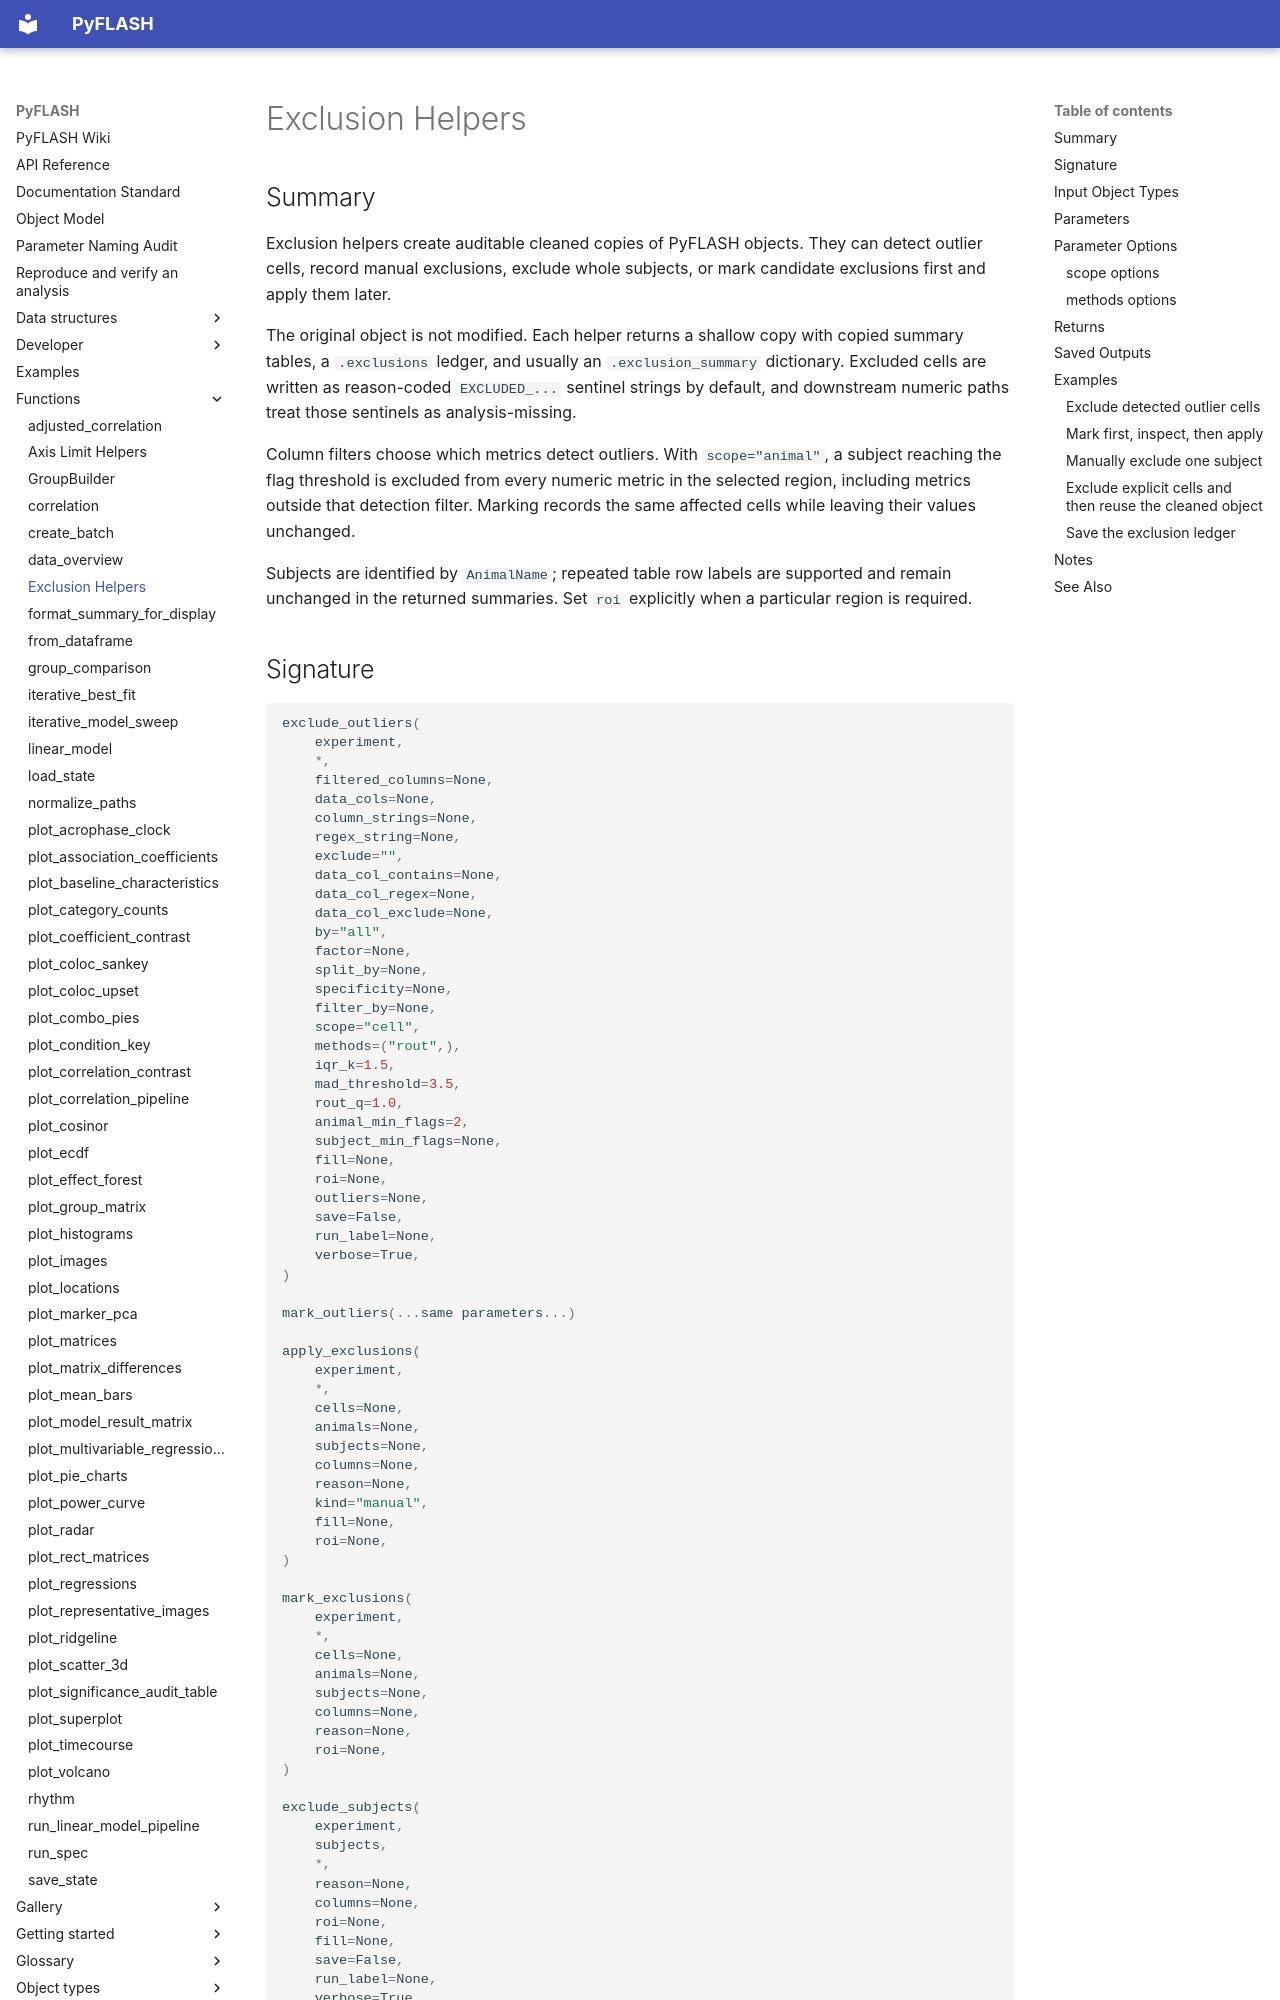

repository: Jay2owe/PyFLASH · page: functions/exclusions/index.html · generator: mkdocs

# Exclusion Helpers

## Summary

Exclusion helpers create auditable cleaned copies of PyFLASH objects. They can
detect outlier cells, record manual exclusions, exclude whole subjects, or mark
candidate exclusions first and apply them later.

The original object is not modified. Each helper returns a shallow copy with
copied summary tables, a `.exclusions` ledger, and usually an
`.exclusion_summary` dictionary. Excluded cells are written as reason-coded
`EXCLUDED_...` sentinel strings by default, and downstream numeric paths treat
those sentinels as analysis-missing.

Column filters choose which metrics detect outliers. With `scope="animal"`, a
subject reaching the flag threshold is excluded from every numeric metric in
the selected region, including metrics outside that detection filter. Marking
records the same affected cells while leaving their values unchanged.

Subjects are identified by `AnimalName`; repeated table row labels are supported
and remain unchanged in the returned summaries. Set `roi` explicitly when a
particular region is required.

## Signature

```python
exclude_outliers(
    experiment,
    *,
    filtered_columns=None,
    data_cols=None,
    column_strings=None,
    regex_string=None,
    exclude="",
    data_col_contains=None,
    data_col_regex=None,
    data_col_exclude=None,
    by="all",
    factor=None,
    split_by=None,
    specificity=None,
    filter_by=None,
    scope="cell",
    methods=("rout",),
    iqr_k=1.5,
    mad_threshold=3.5,
    rout_q=1.0,
    animal_min_flags=2,
    subject_min_flags=None,
    fill=None,
    roi=None,
    outliers=None,
    save=False,
    run_label=None,
    verbose=True,
)

mark_outliers(...same parameters...)

apply_exclusions(
    experiment,
    *,
    cells=None,
    animals=None,
    subjects=None,
    columns=None,
    reason=None,
    kind="manual",
    fill=None,
    roi=None,
)

mark_exclusions(
    experiment,
    *,
    cells=None,
    animals=None,
    subjects=None,
    columns=None,
    reason=None,
    roi=None,
)

exclude_subjects(
    experiment,
    subjects,
    *,
    reason=None,
    columns=None,
    roi=None,
    fill=None,
    save=False,
    run_label=None,
    verbose=True,
)

mark_subjects(experiment, subjects, *, reason=None, columns=None, roi=None, verbose=True)

# Legacy aliases:
exclude_animals(experiment, animals, ...)
mark_animals(experiment, animals, ...)
```
